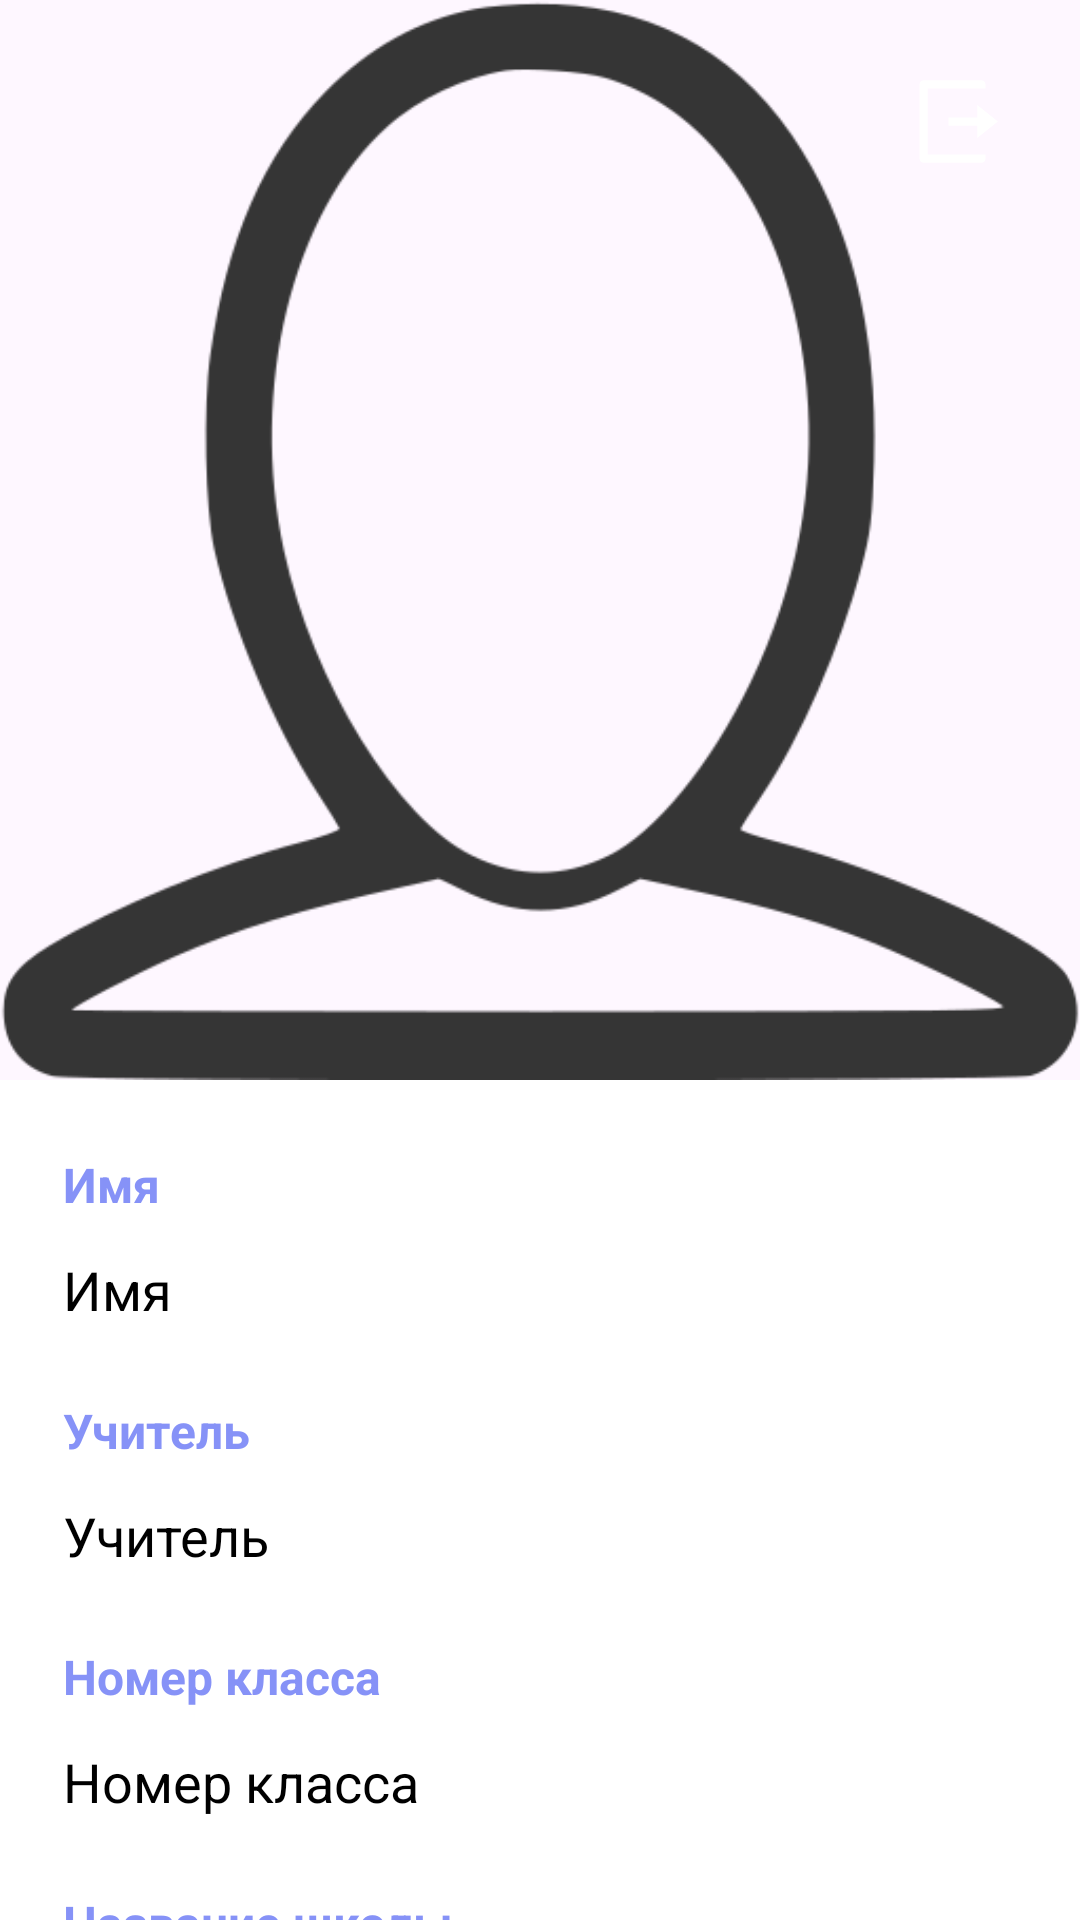

Layout XML and referenced resources for this Android screen:
<!-- AndroidManifest.xml: application theme Theme.Registration -->
<!-- res/layout/fragment_profile.xml -->
<?xml version="1.0" encoding="utf-8"?>
<androidx.coordinatorlayout.widget.CoordinatorLayout
    xmlns:android="http://schemas.android.com/apk/res/android"
    xmlns:app="http://schemas.android.com/apk/res-auto"
    android:layout_width="match_parent"
    android:layout_height="match_parent"
    android:background="@color/white">


    <ProgressBar
        android:id="@+id/progressBar"
        android:layout_width="50dp"
        android:layout_height="match_parent"
        android:indeterminateDrawable="@drawable/spinner_ring"
        android:visibility="gone"

        android:layout_gravity="center"

        android:indeterminateOnly="true"
        android:foregroundGravity="center"
        />
    <com.google.android.material.appbar.AppBarLayout
        android:id="@+id/main_abl"
        android:layout_width="match_parent"
        android:layout_height="wrap_content"
        android:theme="@style/ThemeOverlay.AppCompat.Dark.ActionBar">


        <com.google.android.material.appbar.CollapsingToolbarLayout
            android:layout_width="match_parent"
            android:layout_height="match_parent"
            app:contentScrim="@color/purple"
            app:expandedTitleTextAppearance="@style/ctb"
            app:layout_scrollFlags="scroll|exitUntilCollapsed">

            <ImageView
                android:id="@id/imageView"
                android:layout_width="match_parent"
                android:layout_height="wrap_content"
                android:adjustViewBounds="true"
                android:src="@drawable/profile"
                app:layout_collapseMode="parallax" />

            <ImageButton
                android:id="@+id/logoutButton"
                android:layout_width="wrap_content"
                android:layout_height="wrap_content"
                android:layout_margin="14dp"
                app:layout_collapseMode="pin"
                android:src="@drawable/ic_logout"
                android:layout_gravity="right"
                android:backgroundTint="@android:color/transparent" />


        </com.google.android.material.appbar.CollapsingToolbarLayout>

    </com.google.android.material.appbar.AppBarLayout>

    <androidx.core.widget.NestedScrollView
        android:layout_width="match_parent"
        android:layout_height="wrap_content"
        app:layout_behavior="@string/appbar_scrolling_view_behavior">

        <androidx.constraintlayout.widget.ConstraintLayout
            android:layout_width="match_parent"
            android:layout_height="wrap_content">

            <androidx.constraintlayout.widget.Guideline
                android:id="@+id/gl_start"
                android:layout_width="wrap_content"
                android:layout_height="wrap_content"
                android:orientation="vertical"
                app:layout_constraintGuide_begin="21dp" />

            <androidx.constraintlayout.widget.Guideline
                android:id="@+id/gl_end"
                android:layout_width="wrap_content"
                android:layout_height="wrap_content"
                android:orientation="vertical"
                app:layout_constraintGuide_percent="0.95"/>

            <TextView
                android:id="@+id/fullName_n"
                android:layout_width="wrap_content"
                android:layout_height="wrap_content"
                android:text="@string/name"
                android:textColor="@color/purple"
                android:textStyle="bold"
                android:layout_marginTop="24dp"
                android:textSize="16sp"
                app:layout_constraintTop_toTopOf="parent"
                app:layout_constraintStart_toStartOf="@id/gl_start"/>

            <TextView
                android:id="@+id/fullName"
                android:layout_width="wrap_content"
                android:layout_height="wrap_content"
                android:text="@string/name"
                android:layout_marginTop="12dp"
                android:textColor="@color/black"
                android:textSize="18sp"
                app:layout_constraintStart_toStartOf="@id/gl_start"
                app:layout_constraintTop_toBottomOf="@+id/fullName_n" />

            <TextView
                android:id="@+id/teatcherFullName_n"
                android:layout_width="wrap_content"
                android:layout_height="wrap_content"
                android:text="@string/name_teacher"
                android:textColor="@color/purple"
                android:textStyle="bold"
                android:layout_marginTop="24dp"
                android:textSize="16sp"
                app:layout_constraintTop_toBottomOf="@id/fullName"
                app:layout_constraintStart_toStartOf="@id/gl_start"/>

            <TextView
                android:id="@+id/teatcherFullName"
                android:layout_width="wrap_content"
                android:layout_height="wrap_content"
                android:text="@string/name_teacher"
                android:layout_marginTop="12dp"
                android:textColor="@color/black"
                android:textSize="18sp"
                app:layout_constraintStart_toStartOf="@id/gl_start"
                app:layout_constraintTop_toBottomOf="@+id/teatcherFullName_n" />

            <TextView
                android:id="@+id/classNumber_n"
                android:layout_width="wrap_content"
                android:layout_height="wrap_content"
                android:text="@string/class_number"
                android:textColor="@color/purple"
                android:textStyle="bold"
                android:layout_marginTop="24dp"
                android:textSize="16sp"
                app:layout_constraintTop_toBottomOf="@id/teatcherFullName"
                app:layout_constraintStart_toStartOf="@id/gl_start"/>

            <TextView
                android:id="@+id/classNumber"
                android:layout_width="wrap_content"
                android:layout_height="wrap_content"
                android:text="@string/class_number"
                android:layout_marginTop="12dp"
                android:textColor="@color/black"
                android:textSize="18sp"
                app:layout_constraintStart_toStartOf="@id/gl_start"
                app:layout_constraintTop_toBottomOf="@+id/classNumber_n" />

            <TextView
                android:id="@+id/schoolName_n"
                android:layout_width="wrap_content"
                android:layout_height="wrap_content"
                android:text="@string/name_school"
                android:textColor="@color/purple"
                android:textStyle="bold"
                android:layout_marginTop="24dp"
                android:textSize="16sp"
                app:layout_constraintTop_toBottomOf="@id/classNumber"
                app:layout_constraintStart_toStartOf="@id/gl_start"/>

            <TextView
                android:id="@+id/schoolName"
                android:layout_width="wrap_content"
                android:layout_height="wrap_content"
                android:text="@string/name_school"
                android:layout_marginTop="12dp"
                android:textColor="@color/black"
                android:textSize="18sp"
                app:layout_constraintStart_toStartOf="@id/gl_start"
                app:layout_constraintTop_toBottomOf="@+id/schoolName_n" />

            <TextView
                android:id="@+id/email_n"
                android:layout_width="wrap_content"
                android:layout_height="wrap_content"
                android:text="@string/mail"
                android:textColor="@color/purple"
                android:textStyle="bold"
                android:layout_marginTop="24dp"
                android:textSize="16sp"
                app:layout_constraintTop_toBottomOf="@id/schoolName"
                app:layout_constraintStart_toStartOf="@id/gl_start"/>

            <TextView
                android:id="@+id/email"
                android:layout_width="wrap_content"
                android:layout_height="wrap_content"
                android:text="@string/mail"
                android:layout_marginTop="12dp"
                android:textColor="@color/black"
                android:textSize="18sp"
                app:layout_constraintStart_toStartOf="@id/gl_start"
                app:layout_constraintTop_toBottomOf="@+id/email_n" />


            <TextView
                android:id="@+id/accessLevel_n"
                android:layout_width="wrap_content"
                android:layout_height="wrap_content"
                android:text="@string/status"
                android:textColor="@color/purple"
                android:textStyle="bold"
                android:layout_marginTop="24dp"
                android:textSize="16sp"
                app:layout_constraintTop_toBottomOf="@id/email"
                app:layout_constraintStart_toStartOf="@id/gl_start"/>

            <TextView
                android:id="@+id/accessLevel"
                android:layout_width="wrap_content"
                android:layout_height="wrap_content"
                android:text="@string/status"
                android:layout_marginTop="12dp"
                android:textColor="@color/black"
                android:textSize="18sp"
                app:layout_constraintStart_toStartOf="@id/gl_start"
                app:layout_constraintTop_toBottomOf="@+id/accessLevel_n" />

            <Button
                android:id="@+id/createNewInvitation"
                android:layout_width="match_parent"
                android:layout_height="wrap_content"
                android:text="@string/user_management"
                android:textColor="@color/purple"
                android:textStyle="normal"
                android:textSize="20sp"
                android:paddingTop="26dp"
                android:background="@android:color/transparent"
                android:visibility="gone"
                android:layout_marginTop="10dp"
                app:layout_constraintStart_toStartOf="@id/gl_start"
                app:layout_constraintTop_toBottomOf="@+id/accessLevel"
                />


            <Button
                android:id="@+id/deleteAccount"
                android:layout_width="match_parent"
                android:layout_height="wrap_content"
                android:text="@string/delete_account"
                android:textColor="@color/red"
                android:textSize="16sp"
                android:paddingTop="10dp"
                android:background="@android:color/transparent"
                android:textStyle="normal"
                app:layout_constraintStart_toStartOf="@id/gl_start"
                app:layout_constraintTop_toBottomOf="@+id/createNewInvitation"/>



        </androidx.constraintlayout.widget.ConstraintLayout>


    </androidx.core.widget.NestedScrollView>



</androidx.coordinatorlayout.widget.CoordinatorLayout>
<!-- resources referenced by this layout -->
<resources>
  <color name="black">#FF000000</color>
  <color name="purple">#8692f7</color>
  <color name="red">#E91E63</color>
  <color name="white">#FFFFFFFF</color>
  <!-- drawable ic_logout (drawable) -->
  <vector xmlns:android="http://schemas.android.com/apk/res/android"
      android:width="33dp"
      android:height="33dp"
      android:viewportWidth="33"
      android:viewportHeight="33">
    <group>
      <clip-path
          android:pathData="M0,0h33v33h-33z"/>
      <path
          android:pathData="M6.875,30.25C6.51,30.25 6.161,30.105 5.903,29.847C5.645,29.589 5.5,29.24 5.5,28.875V4.125C5.5,3.76 5.645,3.411 5.903,3.153C6.161,2.895 6.51,2.75 6.875,2.75H26.125C26.49,2.75 26.839,2.895 27.097,3.153C27.355,3.411 27.5,3.76 27.5,4.125V5.5H24.75H8.25V27.5H24.75H27.5V28.875C27.5,29.24 27.355,29.589 27.097,29.847C26.839,30.105 26.49,30.25 26.125,30.25H6.875ZM24.75,22V17.875H15.125V15.125H24.75V11L31.625,16.5L24.75,22Z"
          android:fillColor="#FFFFFF"/>
    </group>
  </vector>
  <!-- drawable profile: png bitmap (drawable, 15081 bytes) -->
  <!-- drawable spinner_ring (drawable) -->
  <animated-rotate xmlns:android="http://schemas.android.com/apk/res/android"
      android:pivotX="50%"
      android:pivotY="50%" >
  
      <shape
          android:innerRadiusRatio="4"
          android:shape="ring"
          android:thicknessRatio="5.333"
          android:useLevel="false" >
  
          <gradient
              android:centerColor="#88A500FF"
              android:centerY="0.50"
              android:endColor="#56008C"
              android:startColor="#006688cc"
              android:type="sweep"
              android:useLevel="false" />
      </shape>
  
  </animated-rotate>
  <string name="class_number">Номер класса</string>
  <string name="delete_account">Удалить аккаунт</string>
  <string name="mail">Почта</string>
  <string name="name">Имя</string>
  <string name="name_school">Название школы</string>
  <string name="name_teacher">Учитель</string>
  <string name="status">Статус</string>
  <string name="user_management">Управление пользователями</string>
  <style name="ctb" parent="@android:style/TextAppearance">
          <item name="android:textSize">24sp</item>
      </style>
  <style name="Theme.Registration" parent="Base.Theme.Registration" />
  <style name="Base.Theme.Registration" parent="Theme.Material3.DayNight.NoActionBar">
  
      </style>
</resources>
